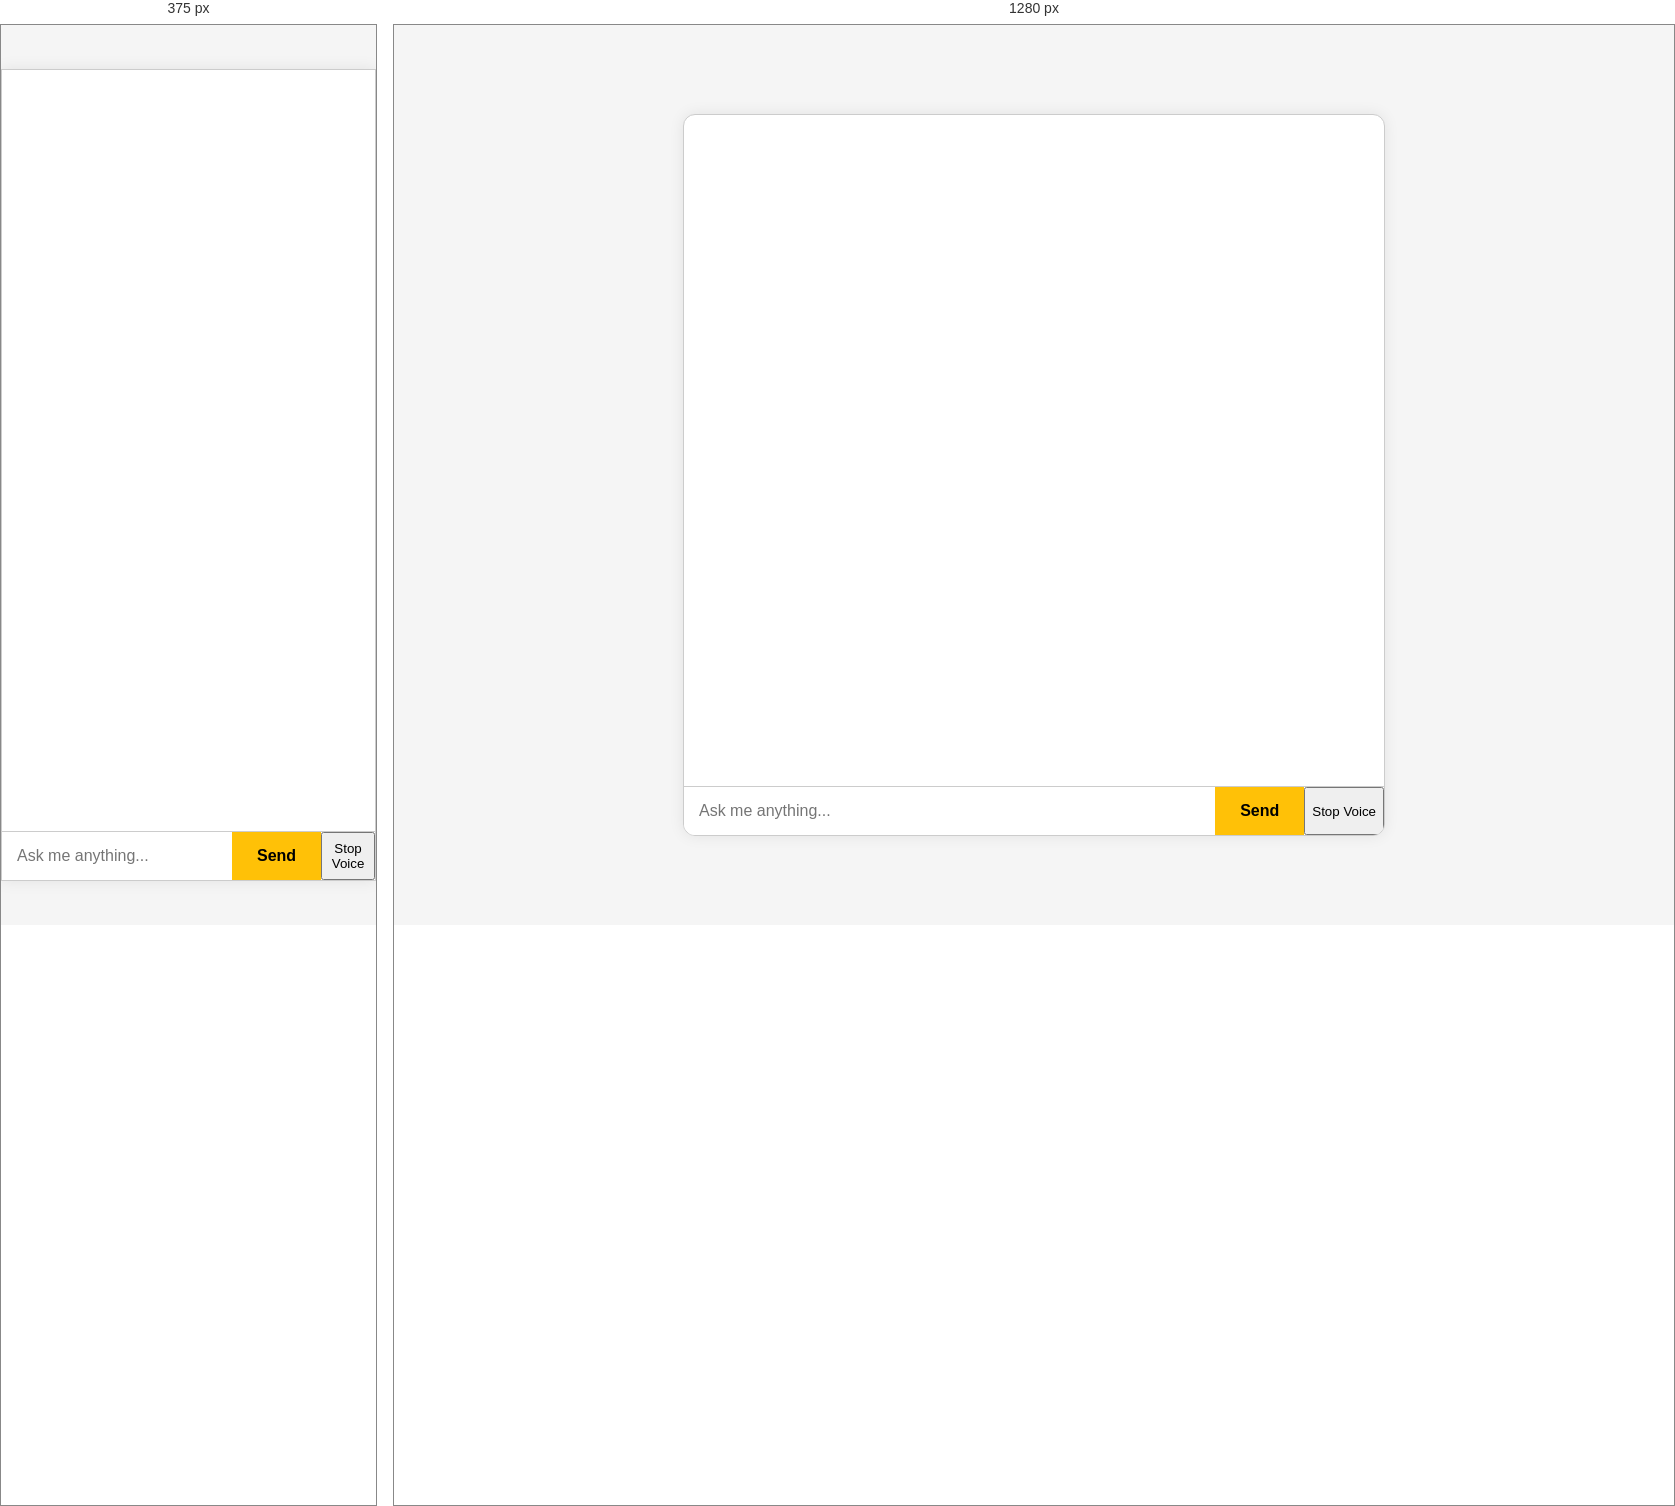
Rendered at 375 px and 1280 px, left to right.

<!-- file: index.html -->
<!-- <!DOCTYPE html>
<html lang="en">
<head>
    <meta charset="UTF-8">
    <meta name="viewport" content="width=device-width, initial-scale=1.0">
    <title>AI Chatbot</title>
    <link rel="stylesheet" href="style.css">
</head>
<body>
    <div class="chat-container">
        <div class="chat-header">
            <h1>AI Assistant</h1>
        </div>
        <div class="chat-messages" id="chat-messages">
            <div class="message bot-message">
                <div class="message-content">
                    Hello! How can I help you today?
                </div>
            </div>
        </div>
        <div class="chat-input-container">
            <form id="chat-form">
                <input type="text" id="user-input" placeholder="Type your message here..." autocomplete="off">
                <button type="submit">
                    <svg xmlns="http://www.w3.org/2000/svg" width="24" height="24" viewBox="0 0 24 24" fill="none" stroke="currentColor" stroke-width="2" stroke-linecap="round" stroke-linejoin="round">
                        <line x1="22" y1="2" x2="11" y2="13"></line>
                        <polygon points="22 2 15 22 11 13 2 9 22 2"></polygon>
                    </svg>
                </button>
            </form>
        </div>
    </div>
    <script src="client.js"></script>
</body>
</html>  -->

<!-- public/index.html -->
<!-- <!DOCTYPE html>
<html lang="en">
<head>
  <meta charset="UTF-8" />
  <meta name="viewport" content="width=device-width, initial-scale=1.0"/>
  <title>AI Chatbot</title>
  <link rel="stylesheet" href="style.css" />
</head>
<body>
  <div class="chat-container">
    <div class="chat-header">
      <h1>AI Assistant</h1>
    </div>
    <div class="chat-messages" id="chat-messages">
      <div class="message bot-message">
        <div class="message-content">
          Hello! How can I assist you today?
        </div>
      </div>
    </div>
    <div class="chat-input-container">
      <form id="chat-form">
        <input
          type="text"
          id="user-input"
          placeholder="Type your message here..."
          autocomplete="off"
        />
        <button type="submit">Send</button>
      </form>
    </div>
  </div>
  <script src="client.js"></script>
</body>
</html> -->
<!-- /new -->

    <!-- <!DOCTYPE html>
<html>
<head>
  <title>HealthPlus Chatbot</title>
  <style>
    body {
      font-family: "Segoe UI", sans-serif;
      background: #f5f5f5;
      padding: 0;
      margin: 0;
    }

    #chatContainer {
      max-width: 700px;
      margin: 40px auto;
      border: 1px solid #ccc;
      border-radius: 8px;
      overflow: hidden;
      background: white;
      box-shadow: 0 0 10px rgba(0,0,0,0.1);
    }

    #chatBox {
      height: 400px;
      overflow-y: auto;
      padding: 20px;
    }

    .userMsg {
      text-align: right;
      margin-bottom: 15px;
      color: #000;
      font-weight: bold;
    }

    .botMsg {
      text-align: left;
      background: #f0f0f0;
      padding: 10px 15px;
      border-radius: 5px;
      margin-bottom: 15px;
    }

    #inputContainer {
      display: flex;
      border-top: 1px solid #ccc;
    }

    #userInput {
      flex: 1;
      padding: 15px;
      border: none;
      font-size: 16px;
    }

    #sendBtn {
      padding: 15px 20px;
      background: #ffc107;
      border: none;
      font-weight: bold;
      cursor: pointer;
    }

    ul {
      padding-left: 20px;
      margin: 0;
    }

    ul li {
      margin-bottom: 6px;
    }
  </style>
</head>
<body>

<div id="chatContainer">
  <div id="chatBox"></div>
  <div id="inputContainer">
    <input type="text" id="userInput" placeholder="Ask me anything..." />
    <button id="sendBtn">Send</button>
  </div>
</div>

<script src="client.js"></script>
</body>
</html> -->


 <!DOCTYPE html> 
<html lang="en">
<head>
  <meta charset="UTF-8" />
  <title>HealthPlus Chatbot</title>
  <style>
    body {
      font-family: "Segoe UI", sans-serif;
      background: #f5f5f5;
      margin: 0;
      display: flex;
      justify-content: center;
      align-items: center;
      height: 100vh;
    }

    #chatContainer {
      width: 100%;
      max-width: 700px;
      height: 80vh;
      display: flex;
      flex-direction: column;
      border: 1px solid #ccc;
      border-radius: 12px;
      background: white;
      box-shadow: 0 0 15px rgba(0, 0, 0, 0.08);
      overflow: hidden;
    }

    #chatBox {
      flex: 1;
      padding: 20px;
      overflow-y: auto;
      display: flex;
      flex-direction: column;
      gap: 10px;
    }

    .userMsg, .botMsg {
      padding: 12px 16px;
      border-radius: 16px;
      max-width: 75%;
      word-wrap: break-word;
      font-size: 15px;
      line-height: 1.5;
    }

    .userMsg {
      background-color: #ffc107;
      color: #000;
      align-self: flex-end;
      text-align: left;
    }

    .botMsg {
      background-color: #f0f0f0;
      color: #333;
      align-self: flex-start;
    }

    #inputContainer {
      display: flex;
      border-top: 1px solid #ccc;
    }

    #userInput {
      flex: 1;
      padding: 15px;
      border: none;
      font-size: 16px;
      outline: none;
    }

    #sendBtn {
      padding: 0 25px;
      background: #ffc107;
      border: none;
      font-size: 16px;
      font-weight: bold;
      cursor: pointer;
    }

    ul {
      padding-left: 18px;
      margin: 10px 0;
    }

    ul li {
      margin-bottom: 6px;
    }

    @media (max-width: 600px) {
      #chatContainer {
        height: 90vh;
        border-radius: 0;
      }
    }
  </style>
</head>
<body>

<div id="chatContainer">
  <div id="chatBox"></div>
  <div id="inputContainer">
    <input type="text" id="userInput" placeholder="Ask me anything..." />
    <button id="sendBtn">Send</button>
    <button onclick="window.speechSynthesis.cancel()">Stop Voice</button>
  </div>
</div>


<script src="client.js"></script>
</body>
</html> 


